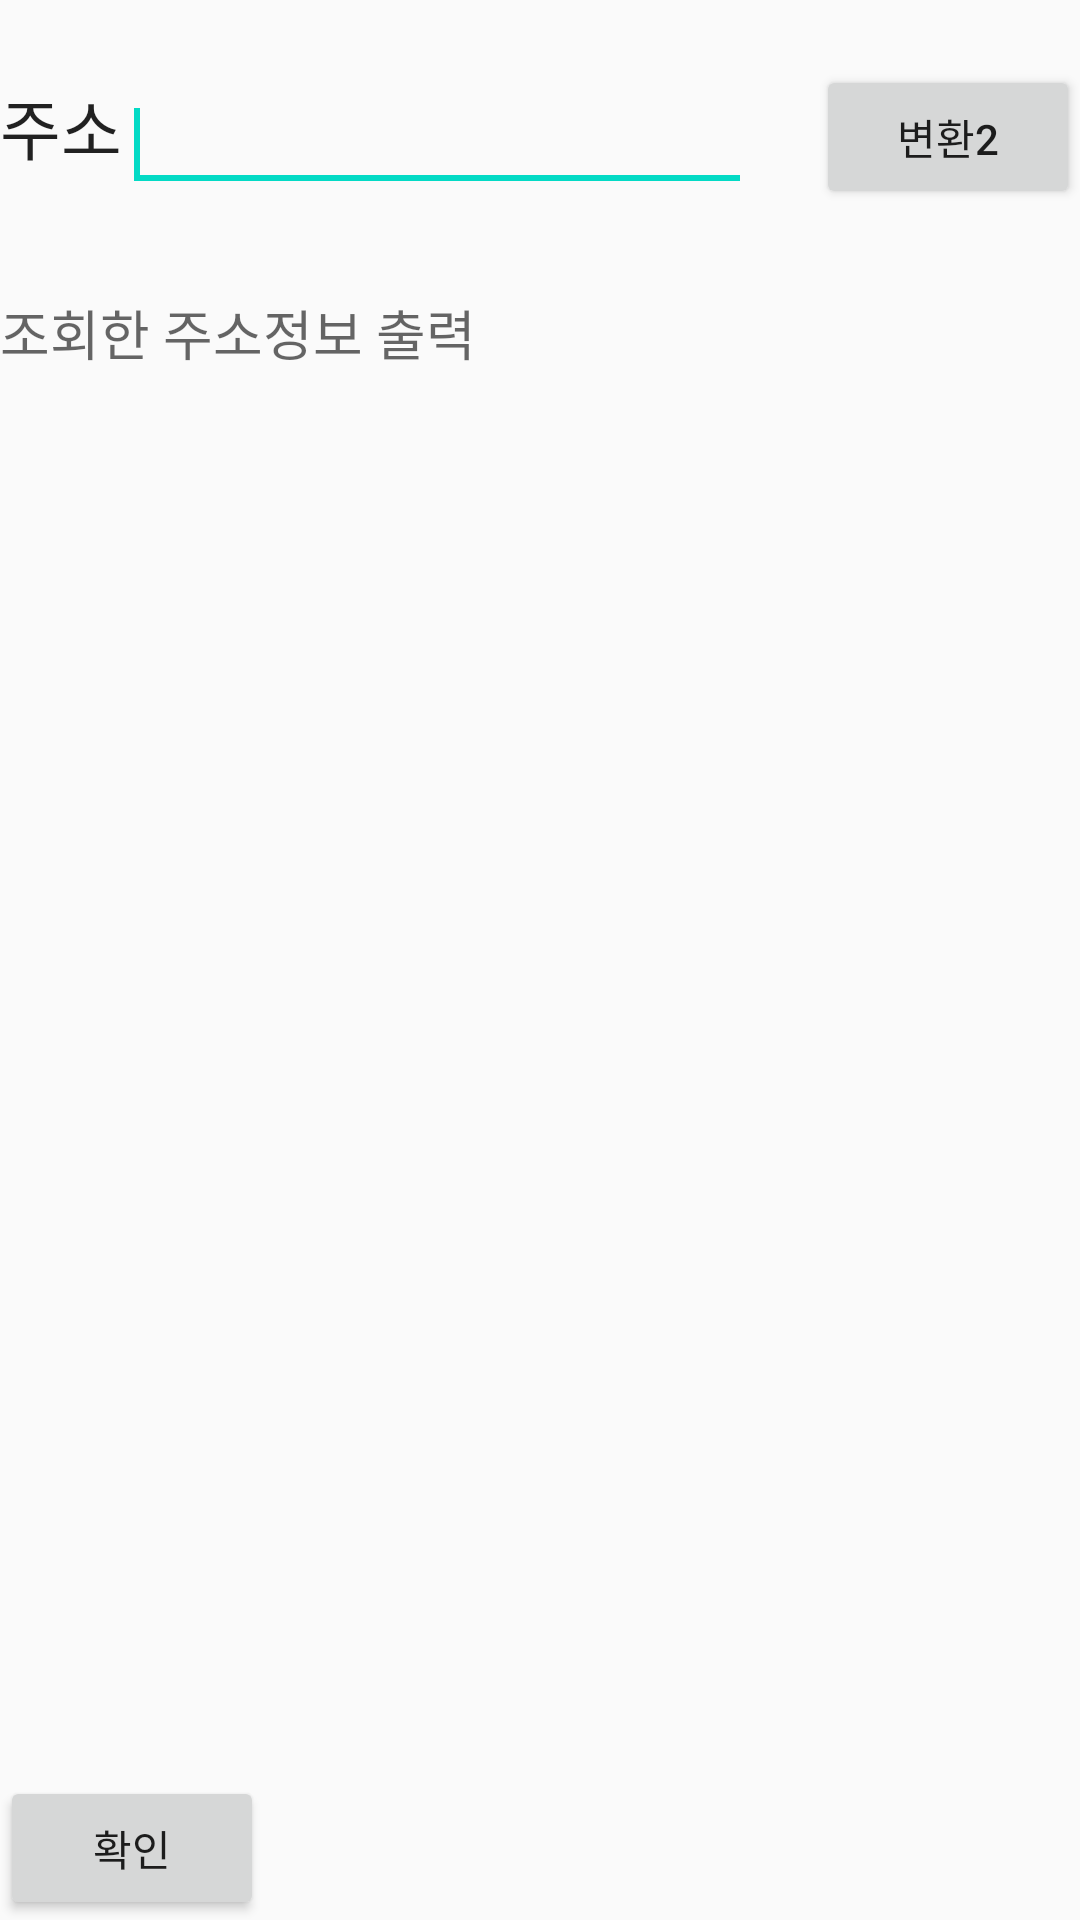

Produce the Android XML layout that renders to this screen, including the resource entries it uses.
<!-- AndroidManifest.xml: application theme AppTheme.NoTitle -->
<!-- res/layout/activity_place_search.xml -->
<?xml version="1.0" encoding="utf-8"?>
<RelativeLayout xmlns:android="http://schemas.android.com/apk/res/android"
    xmlns:app="http://schemas.android.com/apk/res-auto"
    xmlns:tools="http://schemas.android.com/tools"
    android:layout_width="match_parent"
    android:layout_height="match_parent"
    tools:context=".Place">

    <TextView
        android:id="@+id/textView3"
        android:layout_width="wrap_content"
        android:layout_height="wrap_content"
        android:layout_alignParentLeft="true"
        android:layout_marginTop="26dp"
        android:text="주소"
        android:textAppearance="?android:attr/textAppearanceLarge" />

    <EditText
        android:id="@+id/editText3"
        android:layout_width="wrap_content"
        android:layout_height="wrap_content"
        android:layout_alignTop="@+id/textView3"
        android:layout_toRightOf="@+id/textView3"
        android:ems="10" >

        <requestFocus />
    </EditText>

    <Button
        android:id="@+id/button2"
        android:layout_width="wrap_content"
        android:layout_height="wrap_content"
        android:layout_alignBaseline="@+id/textView3"
        android:layout_alignBottom="@+id/textView3"
        android:layout_alignParentRight="true"
        android:text="변환2" />

    <TextView
        android:id="@+id/textView4"
        android:layout_width="wrap_content"
        android:layout_height="wrap_content"
        android:layout_alignParentBottom="true"
        android:layout_alignParentLeft="true"
        android:layout_alignParentRight="true"
        android:layout_below="@+id/button2"
        android:layout_marginTop="28dp"
        android:text="조회한 주소정보 출력"
        android:textAppearance="?android:attr/textAppearanceMedium" />

    <Button
        android:id="@+id/commit"
        android:layout_width="wrap_content"
        android:layout_height="wrap_content"
        android:layout_alignBottom="@+id/textView4"
        android:text="확인" />


</RelativeLayout>
<!-- resources referenced by this layout -->
<resources>
  <style name="AppTheme.NoTitle">
          <item name="colorPrimary">@color/colorPrimary</item>
          <item name="colorPrimaryDark">@color/colorPrimaryDark</item>
          <item name="colorAccent">@color/colorAccent</item>
          <item name="windowNoTitle">true</item>
          <item name="windowActionBar">false</item>
      </style>
  <!-- not gathered from this repository: default colours our renderer supplied (Android Studio template values) -->
  <color name="colorPrimary">#FF6200EE</color>
  <color name="colorPrimaryDark">#FF3700B3</color>
  <color name="colorAccent">#FF03DAC5</color>
</resources>
